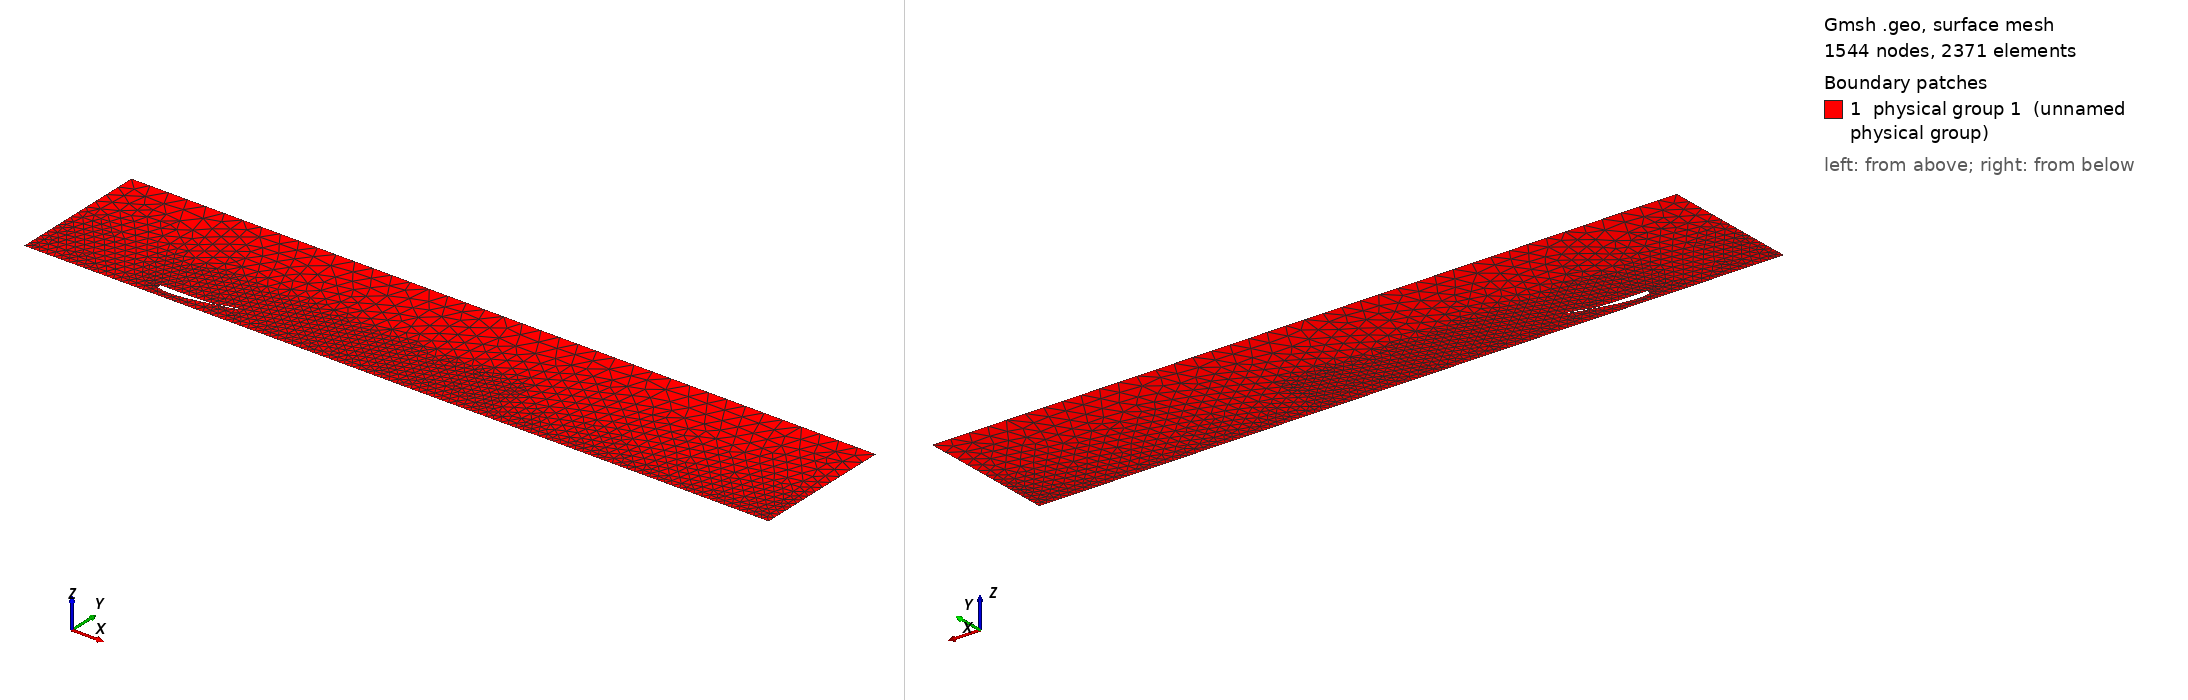

Gmsh geometry script, surface-meshed: 1544 nodes, 2371 surface elements. Boundary patches (legend numbers): 1 physical group 1 (unnamed physical group). Left view from above one corner, right view from below the opposite corner. Legend entries are the model's physical surfaces. The drawing asked Gmsh for element sizes between 1% and 20% of the model's largest extent; the script's own settings can give other sizes.

=== inc_mesh.geo (drawn) ===
// Contenuto generato automaticamente da Python

cl__1 = 0.01;
Point(1) = {0.4796710883410977, 0.0875606294983065, 0, cl__1};
Point(2) = {0.4786673032577131, 0.0873926652569499, 0, cl__1};
Point(3) = {0.4756899138533911, 0.0868520999093453, 0, cl__1};
Point(4) = {0.470811903248338, 0.0858914880746328, 0, cl__1};
Point(5) = {0.4641493184153175, 0.0844976851679043, 0, cl__1};
Point(6) = {0.4558360402136805, 0.0826841163707013, 0, cl__1};
Point(7) = {0.4460246207646656, 0.0804747985584587, 0, cl__1};
Point(8) = {0.4348699704287225, 0.0779098941542276, 0, cl__1};
Point(9) = {0.4225517271070907, 0.0750468834540949, 0, cl__1};
Point(10) = {0.40924885880077, 0.0719560292121924, 0, cl__1};
Point(11) = {0.3951428592250312, 0.0687205441157568, 0, cl__1};
Point(12) = {0.3804047978763118, 0.0654391164994008, 0, cl__1};
Point(13) = {0.3651901011286131, 0.0622032060934149, 0, cl__1};
Point(14) = {0.3496585632958676, 0.059082070801571, 0, cl__1};
Point(15) = {0.3339730068314588, 0.0561483316172121, 0, cl__1};
Point(16) = {0.3182959192386503, 0.053481000762704, 0, cl__1};
Point(17) = {0.3027840666919233, 0.0511459730522472, 0, cl__1};
Point(18) = {0.287578404768263, 0.0492051103102314, 0, cl__1};
Point(19) = {0.2728229171841054, 0.0477236374506175, 0, cl__1};
Point(20) = {0.2586361902148573, 0.0467622439723752, 0, cl__1};
Point(21) = {0.2451051889409328, 0.0463735533948522, 0, cl__1};
Point(22) = {0.2322813781446315, 0.0465538540899856, 0, cl__1};
Point(23) = {0.2202463229393335, 0.0472753767891627, 0, cl__1};
Point(24) = {0.2090735088704249, 0.0484810892679899, 0, cl__1};
Point(25) = {0.1988655169640131, 0.0501090753485912, 0, cl__1};
Point(26) = {0.1897180345920029, 0.0521066707465038, 0, cl__1};
Point(27) = {0.1817169948077054, 0.0544239043665966, 0, cl__1};
Point(28) = {0.1749264637880332, 0.0570000459447849, 0, cl__1};
Point(29) = {0.1694199270783727, 0.0597780632566751, 0, cl__1};
Point(30) = {0.1652306806243159, 0.0627340661367772, 0, cl__1};
Point(31) = {0.1623183401742651, 0.06578262395696, 0, cl__1};
Point(32) = {0.1606295579551462, 0.0687799476525905, 0, cl__1};
Point(33) = {0.160127272039818, 0.071454926003767, 0, cl__1};
Point(34) = {0.1611780591915403, 0.0734774918103046, 0, cl__1};
Point(35) = {0.1640764455472682, 0.0749752342357338, 0, cl__1};
Point(36) = {0.1687351854299539, 0.0761454575928216, 0, cl__1};
Point(37) = {0.1751403104677611, 0.0769489771321335, 0, cl__1};
Point(38) = {0.1833192413908108, 0.0774128650452991, 0, cl__1};
Point(39) = {0.1932481152103564, 0.0776255936882724, 0, cl__1};
Point(40) = {0.2048220062494511, 0.0776938178420868, 0, cl__1};
Point(41) = {0.2178769469060347, 0.0776890541165236, 0, cl__1};
Point(42) = {0.2322471137640156, 0.0776570867302148, 0, cl__1};
Point(43) = {0.2477446490558437, 0.0776361363473498, 0, cl__1};
Point(44) = {0.2641695824561639, 0.0776509712738334, 0, cl__1};
Point(45) = {0.2813120218459677, 0.0777322486194128, 0, cl__1};
Point(46) = {0.2989565212525238, 0.0778943124711594, 0, cl__1};
Point(47) = {0.3168780478595673, 0.0781510044909643, 0, cl__1};
Point(48) = {0.3348550994154646, 0.0785099425867564, 0, cl__1};
Point(49) = {0.3526535586855971, 0.0789748791517135, 0, cl__1};
Point(50) = {0.3700556214580223, 0.0795440127252907, 0, cl__1};
Point(51) = {0.3868372597668352, 0.080212011282312, 0, cl__1};
Point(52) = {0.4027877305293558, 0.0809646258543077, 0, cl__1};
Point(53) = {0.4176961231878434, 0.0817908030873194, 0, cl__1};
Point(54) = {0.4313775945258281, 0.0826712425843346, 0, cl__1};
Point(55) = {0.4436506644164103, 0.0835836158088898, 0, cl__1};
Point(56) = {0.4543501657553667, 0.0845000403707989, 0, cl__1};
Point(57) = {0.4633265745609102, 0.0853998624841981, 0, cl__1};
Point(58) = {0.470428678512282, 0.0862335003575626, 0, cl__1};
Point(59) = {0.4755515111674205, 0.0869249563196066, 0, cl__1};
Point(60) = {0.4786415708665633, 0.0873945210709813, 0, cl__1};
Point(61) = {0.5876146290581353, 0.1251419495730507, 0, cl__1};
Point(62) = {0.5866804803001949, 0.1246652056569087, 0, cl__1};
Point(63) = {0.5854934432101716, 0.1240630869500711, 0, cl__1};
Point(64) = {0.5843054044401699, 0.123464180139904, 0, cl__1};
Point(65) = {0.583116381854042, 0.122868526236684, 0, cl__1};
Point(66) = {0.5819263679108309, 0.1222761607178246, 0, cl__1};
Point(67) = {0.5807353671638422, 0.1216871246882526, 0, cl__1};
Point(68) = {0.5795433715045202, 0.1211014562957245, 0, cl__1};
Point(69) = {0.5783503979858612, 0.1205192003652924, 0, cl__1};
Point(70) = {0.5771564125269014, 0.1199403921821926, 0, cl__1};
Point(71) = {0.5759614319103521, 0.1193650778430693, 0, cl__1};
Point(72) = {0.5747654215146788, 0.1187932951763424, 0, cl__1};
Point(73) = {0.5735683588936956, 0.1182250872564677, 0, cl__1};
Point(74) = {0.5723702478439098, 0.1176604987488293, 0, cl__1};
Point(75) = {0.5711710269605235, 0.1170995684341026, 0, cl__1};
Point(76) = {0.5699706989589031, 0.1165423460640391, 0, cl__1};
Point(77) = {0.5687692281363734, 0.1159888745534264, 0, cl__1};
Point(78) = {0.5675665525475662, 0.1154391952261236, 0, cl__1};
Point(79) = {0.566362660840503, 0.1148933614889898, 0, cl__1};
Point(80) = {0.5651575037857344, 0.1143514173687362, 0, cl__1};
Point(81) = {0.5639510308023848, 0.1138134132500333, 0, cl__1};
Point(82) = {0.562743191579864, 0.1132793982459598, 0, cl__1};
Point(83) = {0.5615339355372961, 0.1127494227411863, 0, cl__1};
Point(84) = {0.5603232234582987, 0.1122235461811948, 0, cl__1};
Point(85) = {0.5591109785193029, 0.1117018173597275, 0, cl__1};
Point(86) = {0.557897161233641, 0.1111842969938584, 0, cl__1};
Point(87) = {0.5566816928857475, 0.1106710427784727, 0, cl__1};
Point(88) = {0.5554645207324655, 0.1101621152709762, 0, cl__1};
Point(89) = {0.5542455649770892, 0.1096575772526218, 0, cl__1};
Point(90) = {0.5530247715250352, 0.1091574956387746, 0, cl__1};
Point(91) = {0.5518020727549461, 0.1086619384567231, 0, cl__1};
Point(92) = {0.55057738751869, 0.1081709748456799, 0, cl__1};
Point(93) = {0.5493506595594022, 0.1076846818937449, 0, cl__1};
Point(94) = {0.54812180664781, 0.1072031338264981, 0, cl__1};
Point(95) = {0.546890758729989, 0.1067264101155551, 0, cl__1};
Point(96) = {0.5456574579273634, 0.1062545954785672, 0, cl__1};
Point(97) = {0.544421806862175, 0.1057877728825893, 0, cl__1};
Point(98) = {0.5431837590203404, 0.1053260361060841, 0, cl__1};
Point(99) = {0.5419432159429609, 0.1048694732024741, 0, cl__1};
Point(100) = {0.5407001427507312, 0.1044181857394414, 0, cl__1};
Point(101) = {0.539454452349245, 0.1039722708312197, 0, cl__1};
Point(102) = {0.5382060695491594, 0.1035318321096705, 0, cl__1};
Point(103) = {0.5369549567683173, 0.1030969838583948, 0, cl__1};
Point(104) = {0.5357010382768053, 0.1026678322524378, 0, cl__1};
Point(105) = {0.5344442491686321, 0.1022444950708397, 0, cl__1};
Point(106) = {0.533184537524011, 0.1018270915239008, 0, cl__1};
Point(107) = {0.5319218627876475, 0.101415749882733, 0, cl__1};
Point(108) = {0.5306561708774733, 0.1010105995303717, 0, cl__1};
Point(109) = {0.5293874206976236, 0.1006117712811124, 0, cl__1};
Point(110) = {0.5281155565443185, 0.1002194021475417, 0, cl__1};
Point(111) = {0.5268405605912496, 0.0998336385223943, 0, cl__1};
Point(112) = {0.5255624020259044, 0.0994546253671445, 0, cl__1};
Point(113) = {0.5242810486843441, 0.0990825140012262, 0, cl__1};
Point(114) = {0.5229964930236124, 0.0987174649645527, 0, cl__1};
Point(115) = {0.5217087017986296, 0.0983596346629256, 0, cl__1};
Point(116) = {0.5204176791012175, 0.0980091914254777, 0, cl__1};
Point(117) = {0.5191234279420567, 0.0976663086677095, 0, cl__1};
Point(118) = {0.5178259505209721, 0.097331163619897, 0, cl__1};
Point(119) = {0.5165252612131375, 0.0970039387583523, 0, cl__1};
Point(120) = {0.5152213733125853, 0.0966848216457545, 0, cl__1};
Point(121) = {0.5139143247343304, 0.0963740090652627, 0, cl__1};
Point(122) = {0.5126041271506944, 0.0960716962091076, 0, cl__1};
Point(123) = {0.5112908417462478, 0.0957780954388871, 0, cl__1};
Point(124) = {0.5099745161787873, 0.0954934202281229, 0, cl__1};
Point(125) = {0.5086551964843978, 0.095217891679888, 0, cl__1};
Point(126) = {0.5073329533201467, 0.0949517401177348, 0, cl__1};
Point(127) = {0.5060078559916751, 0.0946952022231753, 0, cl__1};
Point(128) = {0.5046799843582613, 0.0944485275533086, 0, cl__1};
Point(129) = {0.5033494296436769, 0.0942119747260449, 0, cl__1};
Point(130) = {0.5020162941659004, 0.0939858126916978, 0, cl__1};
Point(131) = {0.5006806648241402, 0.0937703204136479, 0, cl__1};
Point(132) = {0.4993426772189978, 0.0935657978394185, 0, cl__1};
Point(133) = {0.4980024512620191, 0.0933725562011919, 0, cl__1};
Point(134) = {0.4966601038916126, 0.0931909207186607, 0, cl__1};
Point(135) = {0.4953157864099505, 0.0930212425223601, 0, cl__1};
Point(136) = {0.4939696460649272, 0.0928638918167035, 0, cl__1};
Point(137) = {0.4926218382255072, 0.0927192631260181, 0, cl__1};
Point(138) = {0.4912725377462187, 0.0925877843553564, 0, cl__1};
Point(139) = {0.4899219257106635, 0.0924699166308284, 0, cl__1};
Point(140) = {0.4885701888909473, 0.0923661568427844, 0, cl__1};
Point(141) = {0.4872175297607464, 0.092277053064587, 0, cl__1};
Point(142) = {0.4858641662250221, 0.0922032058242019, 0, cl__1};
Point(143) = {0.4845103156606801, 0.092145280660449, 0, cl__1};
Point(144) = {0.48315623117233, 0.0921040251327018, 0, cl__1};
Point(145) = {0.4818021726467406, 0.0920802799458772, 0, cl__1};
Point(146) = {0.4804484154144801, 0.092075000727166, 0, cl__1};
Point(147) = {0.4790952572898466, 0.0920892874323148, 0, cl__1};
Point(148) = {0.4777430229079451, 0.0921244264678256, 0, cl__1};
Point(149) = {0.4763920815885397, 0.0921819317012327, 0, cl__1};
Point(150) = {0.4750428206759217, 0.0922636198659262, 0, cl__1};
Point(151) = {0.4736957078103748, 0.092371711514183, 0, cl__1};
Point(152) = {0.4723512599252115, 0.0925089706219891, 0, cl__1};
Point(153) = {0.4710100969124097, 0.0926789273138231, 0, cl__1};
Point(154) = {0.469672978242013, 0.092886224552258, 0, cl__1};
Point(155) = {0.4683408690378712, 0.0931372076583136, 0, cl__1};
Point(156) = {0.4670150657355148, 0.0934409650804986, 0, cl__1};
Point(157) = {0.465697442121086, 0.0938114034951007, 0, cl__1};
Point(158) = {0.4643909834901172, 0.0942718628130134, 0, cl__1};
Point(159) = {0.4631012471497708, 0.0948677720973915, 0, cl__1};
Point(160) = {0.4622684419223924, 0.0953703944589707, 0, cl__1};
Point(161) = {0.4616389475789249, 0.0959162318829842, 0, cl__1};
Point(162) = {0.4611928666438086, 0.0965010550304409, 0, cl__1};
Point(163) = {0.4609838573824744, 0.0971362693177461, 0, cl__1};
Point(164) = {0.4608463674331652, 0.0977866855041084, 0, cl__1};
Point(165) = {0.4607668045595267, 0.0984494144705028, 0, cl__1};
Point(166) = {0.4610590103266687, 0.0991911654338225, 0, cl__1};
Point(167) = {0.4619488281042633, 0.1000599424854883, 0, cl__1};
Point(168) = {0.4637410626957863, 0.1011205342852201, 0, cl__1};
Point(169) = {0.4651189575310919, 0.1016715349159767, 0, cl__1};
Point(170) = {0.4664784229544643, 0.1020951169545881, 0, cl__1};
Point(171) = {0.4678249543777553, 0.1024370006587497, 0, cl__1};
Point(172) = {0.4691614762823277, 0.1027208120475282, 0, cl__1};
Point(173) = {0.4704898043430064, 0.1029607311894658, 0, cl__1};
Point(174) = {0.4718111771542893, 0.1031661186537337, 0, cl__1};
Point(175) = {0.4731265084367874, 0.1033435866051957, 0, cl__1};
Point(176) = {0.4744364916186073, 0.1034980324354177, 0, cl__1};
Point(177) = {0.4757416994332171, 0.103633239395497, 0, cl__1};
Point(178) = {0.4770425953772942, 0.1037522166083673, 0, cl__1};
Point(179) = {0.4783396000922807, 0.1038574244964347, 0, cl__1};
Point(180) = {0.4796330497279485, 0.1039509081390575, 0, cl__1};
Point(181) = {0.4809232649527262, 0.1040344102903085, 0, cl__1};
Point(182) = {0.4822105241288927, 0.10410943505322, 0, cl__1};
Point(183) = {0.483495079933118, 0.1041772947393823, 0, cl__1};
Point(184) = {0.4847771636665117, 0.1042391521183039, 0, cl__1};
Point(185) = {0.4860569928080948, 0.1042960474076679, 0, cl__1};
Point(186) = {0.4873347794602126, 0.1043489210673358, 0, cl__1};
Point(187) = {0.4886107014840747, 0.1043986245428606, 0, cl__1};
Point(188) = {0.4898849382387298, 0.1044459397064696, 0, cl__1};
Point(189) = {0.4911576555839401, 0.1044915868864476, 0, cl__1};
Point(190) = {0.4924290043611781, 0.1045362320134836, 0, cl__1};
Point(191) = {0.4936991316013542, 0.104580496419005, 0, cl__1};
Point(192) = {0.4949681795626017, 0.1046249613620455, 0, cl__1};
Point(193) = {0.4962362719634885, 0.1046701702703415, 0, cl__1};
Point(194) = {0.4975035259151092, 0.104716635130801, 0, cl__1};
Point(195) = {0.49877006452889, 0.1047648397009925, 0, cl__1};
Point(196) = {0.5000359767416929, 0.1048152409375274, 0, cl__1};
Point(197) = {0.5013013573285401, 0.104868268330633, 0, cl__1};
Point(198) = {0.50256631675351, 0.1049243400858775, 0, cl__1};
Point(199) = {0.5038309192118542, 0.1049838419803595, 0, cl__1};
Point(200) = {0.5050952448581651, 0.1050471472349267, 0, cl__1};
Point(201) = {0.5063593643745391, 0.1051146111084725, 0, cl__1};
Point(202) = {0.507623339240861, 0.1051865696263437, 0, cl__1};
Point(203) = {0.5088872206536639, 0.1052633446667085, 0, cl__1};
Point(204) = {0.5101510627826178, 0.1053452441202239, 0, cl__1};
Point(205) = {0.5114148973386924, 0.1054325564843326, 0, cl__1};
Point(206) = {0.512678758195139, 0.1055255600837423, 0, cl__1};
Point(207) = {0.5139426946439796, 0.1056245232300937, 0, cl__1};
Point(208) = {0.5152067070055574, 0.1057296945224764, 0, cl__1};
Point(209) = {0.5164708242754756, 0.1058413127065814, 0, cl__1};
Point(210) = {0.517735051368926, 0.1059596047644366, 0, cl__1};
Point(211) = {0.518999396174237, 0.1060847836905587, 0, cl__1};
Point(212) = {0.5202638560261001, 0.106217049603878, 0, cl__1};
Point(213) = {0.5215284296106332, 0.1063565962653648, 0, cl__1};
Point(214) = {0.5227931185870907, 0.106503603448479, 0, cl__1};
Point(215) = {0.5240578883589672, 0.1066582339169815, 0, cl__1};
Point(216) = {0.5253227321941619, 0.10682064439601, 0, cl__1};
Point(217) = {0.5265876192801622, 0.106990979847039, 0, cl__1};
Point(218) = {0.5278525215073074, 0.107169372515624, 0, cl__1};
Point(219) = {0.5291174256441376, 0.1073559471774376, 0, cl__1};
Point(220) = {0.5303822822034321, 0.1075508115984533, 0, cl__1};
Point(221) = {0.5316470565761713, 0.1077540660747614, 0, cl__1};
Point(222) = {0.532911703329413, 0.1079657992984572, 0, cl__1};
Point(223) = {0.5341761921787004, 0.1081860912201609, 0, cl__1};
Point(224) = {0.5354404817453691, 0.1084150114580896, 0, cl__1};
Point(225) = {0.5367045206376881, 0.1086526142116895, 0, cl__1};
Point(226) = {0.5379682463697187, 0.1088989433480035, 0, cl__1};
Point(227) = {0.5392316370358453, 0.1091540393983036, 0, cl__1};
Point(228) = {0.540494634204407, 0.1094179271557546, 0, cl__1};
Point(229) = {0.5417571694306763, 0.1096906159947504, 0, cl__1};
Point(230) = {0.5430192267553121, 0.1099721184715416, 0, cl__1};
Point(231) = {0.5442807285313753, 0.1102624247269758, 0, cl__1};
Point(232) = {0.5455416506784545, 0.1105615229973895, 0, cl__1};
Point(233) = {0.5468019196038887, 0.110869384349752, 0, cl__1};
Point(234) = {0.5480615028359107, 0.111185973972078, 0, cl__1};
Point(235) = {0.54932035599769, 0.1115112505347544, 0, cl__1};
Point(236) = {0.5505784246993293, 0.1118451572893972, 0, cl__1};
Point(237) = {0.5518356824153356, 0.1121876314489998, 0, cl__1};
Point(238) = {0.5530920779992341, 0.1125386010060756, 0, cl__1};
Point(239) = {0.5543475762638909, 0.1128979813968876, 0, cl__1};
Point(240) = {0.5556021558192319, 0.1132656856741833, 0, cl__1};
Point(241) = {0.556855772005627, 0.1136416113122711, 0, cl__1};
Point(242) = {0.5581084077575651, 0.1140256510184283, 0, cl__1};
Point(243) = {0.559360022199409, 0.1144176844646771, 0, cl__1};
Point(244) = {0.5606106144952738, 0.1148175905304524, 0, cl__1};
Point(245) = {0.5618601475535151, 0.1152252310854898, 0, cl__1};
Point(246) = {0.563108624322241, 0.1156404672069379, 0, cl__1};
Point(247) = {0.564356036655352, 0.116063149639542, 0, cl__1};
Point(248) = {0.5656023788393155, 0.1164931176837204, 0, cl__1};
Point(249) = {0.5668476462417397, 0.1169302055535241, 0, cl__1};
Point(250) = {0.5680918361222289, 0.1173742385618605, 0, cl__1};
Point(251) = {0.5693349857801407, 0.1178250412290501, 0, cl__1};
Point(252) = {0.5705770832728683, 0.1182824196344542, 0, cl__1};
Point(253) = {0.5718181439816389, 0.1187461763619948, 0, cl__1};
Point(254) = {0.5730582230571474, 0.1192161144745985, 0, cl__1};
Point(255) = {0.5742973134219207, 0.1196920171629727, 0, cl__1};
Point(256) = {0.575535473470076, 0.1201736722309416, 0, cl__1};
Point(257) = {0.5767727380558896, 0.120660853175482, 0, cl__1};
Point(258) = {0.5780091306691445, 0.1211533244327595, 0, cl__1};
Point(259) = {0.5792447272850104, 0.1216508536207965, 0, cl__1};
Point(260) = {0.580479554636693, 0.1221531899166558, 0, cl__1};
Point(261) = {0.5817136921049553, 0.1226600849163021, 0, cl__1};
Point(262) = {0.5829471950171774, 0.1231712783248773, 0, cl__1};
Point(263) = {0.5841801331194549, 0.1236865045393464, 0, cl__1};
Point(264) = {0.5854125650636759, 0.1242054876242714, 0, cl__1};
Point(265) = {0.586644576447163, 0.1247279499290035, 0, cl__1};
Point(266) = {0.5876146290581353, 0.1251419495730507, 0, cl__1};

Spline(1) = {1, 2, 3, 4, 5, 6, 7, 8, 9, 10, 11, 12, 13, 14, 15, 16, 17, 18, 19, 20, 21, 22, 23, 24, 25, 26, 27, 28, 29, 30, 31, 32, 33, 34, 35, 36, 37, 38, 39, 40, 41, 42, 43, 44, 45, 46, 47, 48, 49, 50, 51, 52, 53, 54, 55, 56, 57, 58, 59, 60, 1};
Spline(2) = {61, 62, 63, 64, 65, 66, 67, 68, 69, 70, 71, 72, 73, 74, 75, 76, 77, 78, 79, 80, 81, 82, 83, 84, 85, 86, 87, 88, 89, 90, 91, 92, 93, 94, 95, 96, 97, 98, 99, 100, 101, 102, 103, 104, 105, 106, 107, 108, 109, 110, 111, 112, 113, 114, 115, 116, 117, 118, 119, 120, 121, 122, 123, 124, 125, 126, 127, 128, 129, 130, 131, 132, 133, 134, 135, 136, 137, 138, 139, 140, 141, 142, 143, 144, 145, 146, 147, 148, 149, 150, 151, 152, 153, 154, 155, 156, 157, 158, 159, 160, 161, 162, 163, 164, 165, 166, 167, 168, 169, 170, 171, 172, 173, 174, 175, 176, 177, 178, 179, 180, 181, 182, 183, 184, 185, 186, 187, 188, 189, 190, 191, 192, 193, 194, 195, 196, 197, 198, 199, 200, 201, 202, 203, 204, 205, 206, 207, 208, 209, 210, 211, 212, 213, 214, 215, 216, 217, 218, 219, 220, 221, 222, 223, 224, 225, 226, 227, 228, 229, 230, 231, 232, 233, 234, 235, 236, 237, 238, 239, 240, 241, 242, 243, 244, 245, 246, 247, 248, 249, 250, 251, 252, 253, 254, 255, 256, 257, 258, 259, 260, 261, 262, 263, 264, 265, 266, 61};

Curve Loop(1) = {1};
Curve Loop(2) = {2};

// Definizione farfield in senso antiorario
Point(1001) = {-0.5, 0, 0, 0.1/10}; // Bottom-Left
Point(1002) = {3.5, 0, 0, 0.1/10}; // Bottom-right
Point(1003) = {3.5, 0.75, 0, 0.1}; // Top-Left
Point(1004) = {-0.5, 0.75, 0, 0.1}; // Top-right

// Definizione delle linee del farfield
Line(2001) = {1001, 1002};
Line(2002) = {1002, 1003};
Line(2003) = {1003, 1004};
Line(2004) = {1004, 1001};

// Line Loop e superficie farfield (chiusa)
Curve Loop(3001) = {2001, 2002, 2003, 2004};

Plane Surface(1) = {3001, 1, 2}; // Airfoils + Boundary

Physical Surface(1) = {1, 2}; // Airfoils + Boundary

// Definizione dei nomi delle superfici
Physical Line("Airfoil1") = {1};
Physical Line("Airfoil2") = {2};
Physical Line("inlet") = {2004};
Physical Line("outlet") = {2002};
Physical Line("bottom") = {2001};
Physical Line("top") = {2003};

// Refinement box attorno ai profili
Field[1] = Distance;
Field[1].CurvesList = {1, 2};

// Threshold per la dimensione della mesh
Field[2] = Threshold;
Field[2].InField = 1;
Field[2].SizeMin = 0.1;
Field[2].SizeMax = 0.3;
Field[2].DistMin = 0.001;
Field[2].DistMax = 0.01;

// Refinement box grande attorno ai profili
Field[3] = Box;
Field[3].VIn = 0.01;
Field[3].VOut = 0.1;
Field[3].XMin = 0;
Field[3].XMax = 2.0;
Field[3].YMin = 0;
Field[3].YMax = 0.35;
Field[3].ZMin = -1;
Field[3].ZMax = 1;

// Background mesh
Background Field = 3;
// Definizione del tipo di algoritmo per la mesh
Mesh.Algorithm = 2; // Automatic
